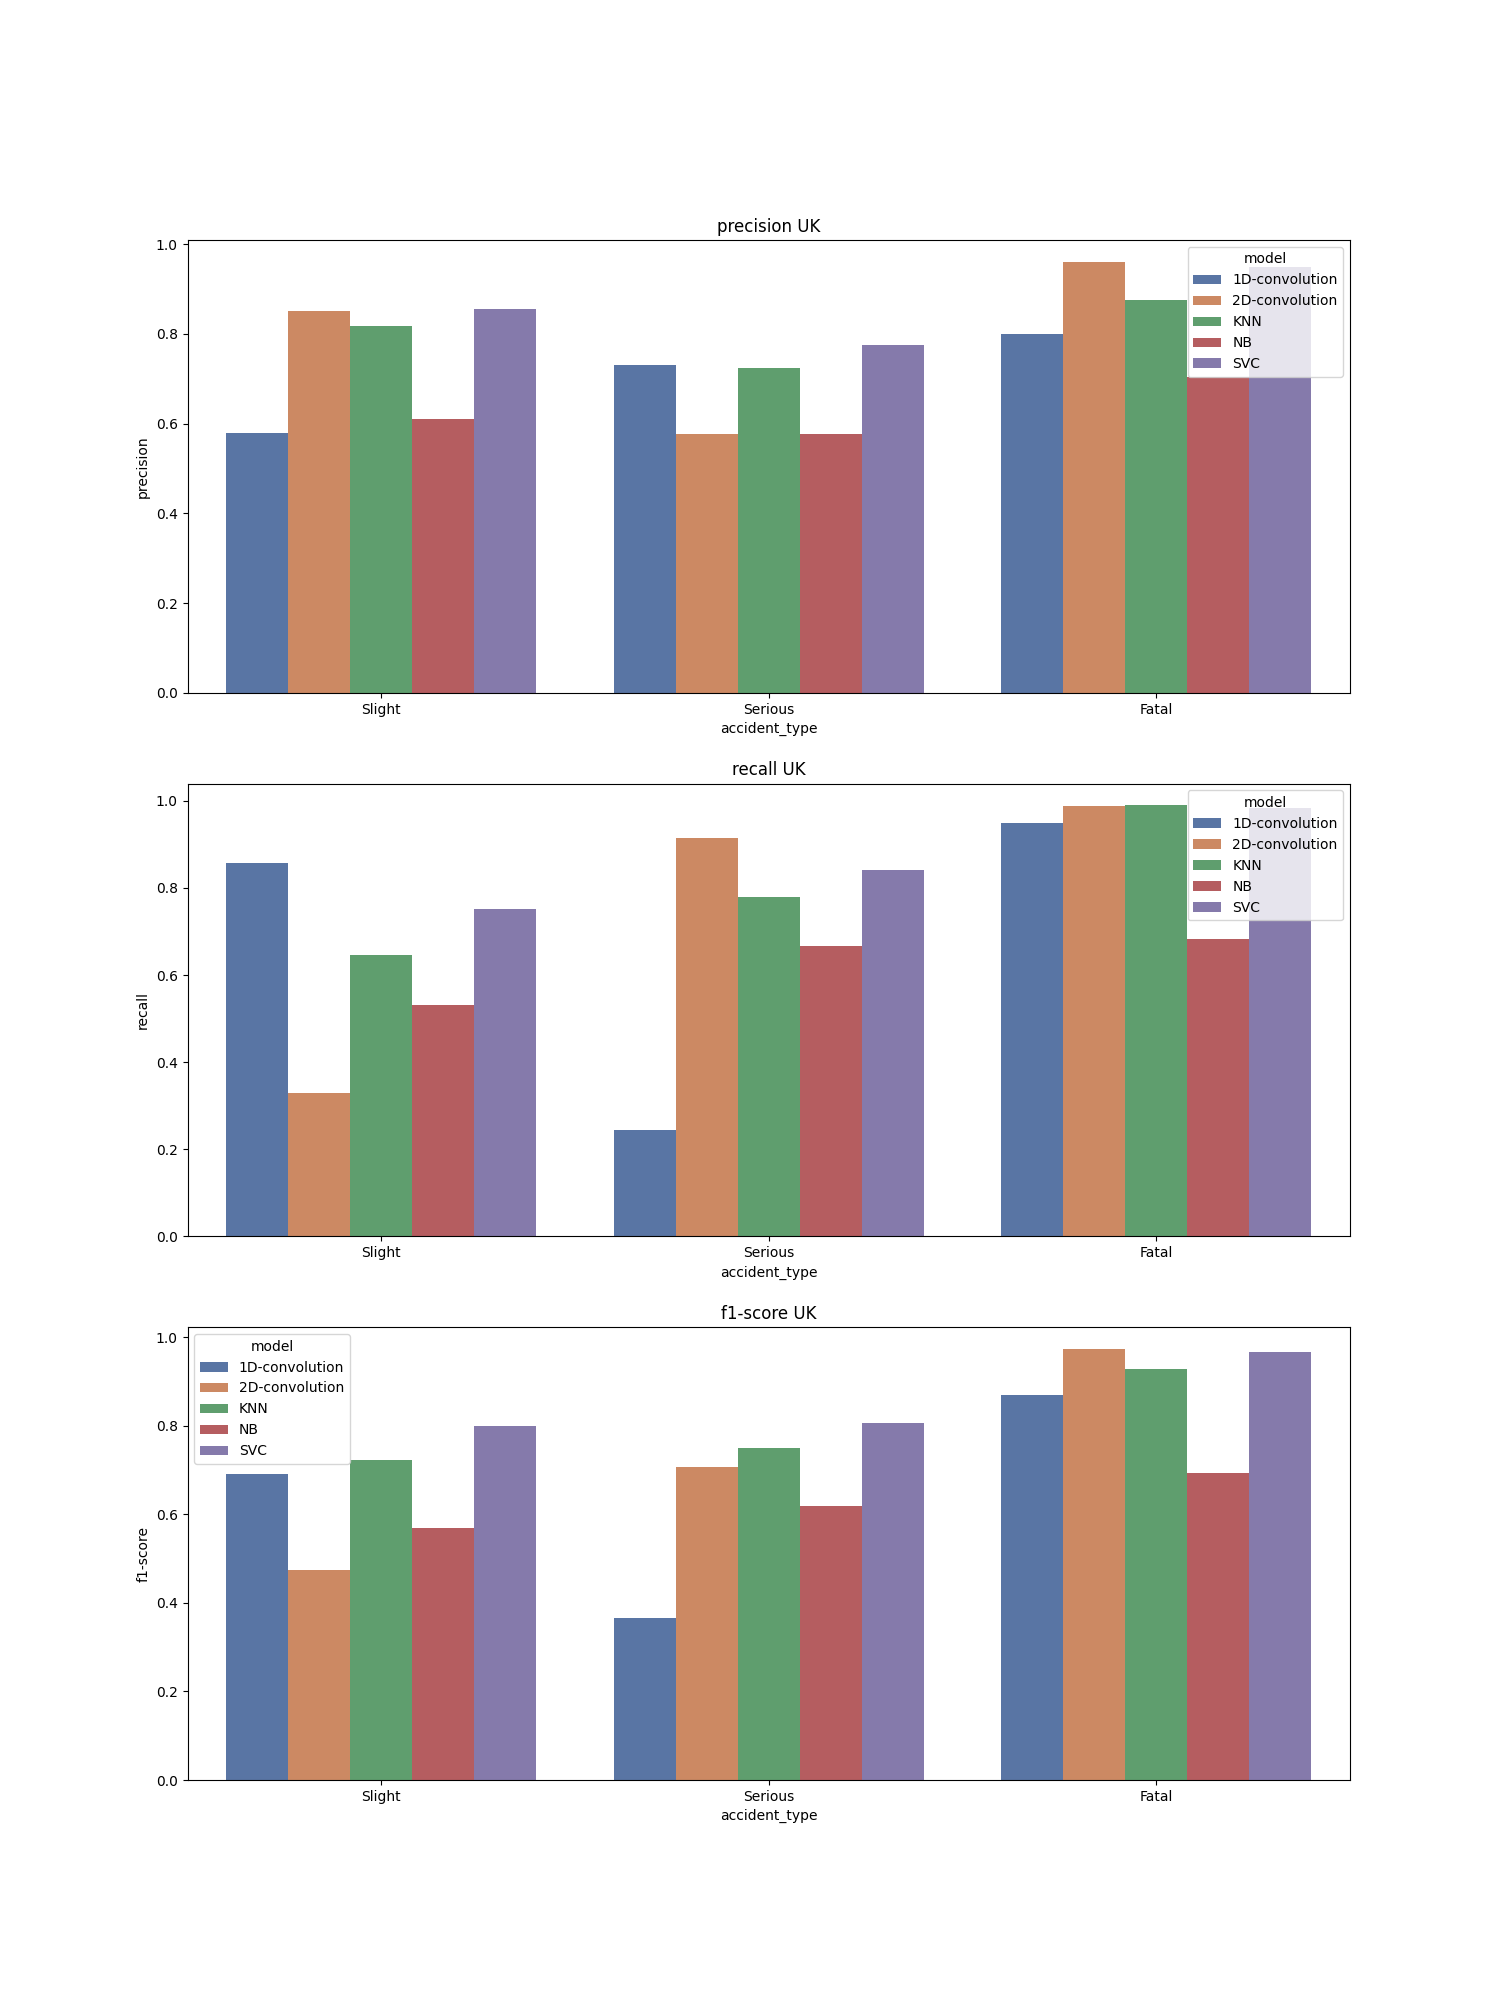

The file beside this chart, header and first rows:
, accident_type, c_m, split, city, model, precision, recall, f1-score, support
Fatal, Fatal, UK_1D-convolution, train, UK, 1D-convolution, 0.8, 0.95, 0.869, 14013
Serious, Serious, UK_1D-convolution, train, UK, 1D-convolution, 0.731, 0.244, 0.365, 14012
Slight, Slight, UK_1D-convolution, train, UK, 1D-convolution, 0.579, 0.857, 0.691, 14013
accuracy, accuracy, UK_1D-convolution, train, UK, 1D-convolution, 0.683, 0.683, 0.683, 0.683
macro avg, macro avg, UK_1D-convolution, train, UK, 1D-convolution, 0.703, 0.683, 0.642, 42038
weighted avg, weighted avg, UK_1D-convolution, train, UK, 1D-convolution, 0.703, 0.683, 0.642, 42038
Fatal, Fatal, UK_2D-convolution, train, UK, 2D-convolution, 0.961, 0.987, 0.974, 14013
Serious, Serious, UK_2D-convolution, train, UK, 2D-convolution, 0.577, 0.914, 0.707, 14012
Slight, Slight, UK_2D-convolution, train, UK, 2D-convolution, 0.85, 0.33, 0.475, 14013
accuracy, accuracy, UK_2D-convolution, train, UK, 2D-convolution, 0.744, 0.744, 0.744, 0.744
macro avg, macro avg, UK_2D-convolution, train, UK, 2D-convolution, 0.796, 0.744, 0.719, 42038
weighted avg, weighted avg, UK_2D-convolution, train, UK, 2D-convolution, 0.796, 0.744, 0.719, 42038
Fatal, Fatal, UK_KNN, train, UK, KNN, 0.876, 0.99, 0.929, 14013
Serious, Serious, UK_KNN, train, UK, KNN, 0.723, 0.78, 0.75, 14012
Slight, Slight, UK_KNN, train, UK, KNN, 0.818, 0.647, 0.723, 14013
accuracy, accuracy, UK_KNN, train, UK, KNN, 0.806, 0.806, 0.806, 0.806
macro avg, macro avg, UK_KNN, train, UK, KNN, 0.806, 0.806, 0.801, 42038
weighted avg, weighted avg, UK_KNN, train, UK, KNN, 0.806, 0.806, 0.801, 42038
Fatal, Fatal, UK_NB, train, UK, NB, 0.703, 0.683, 0.693, 14013
Serious, Serious, UK_NB, train, UK, NB, 0.576, 0.667, 0.618, 14012
Slight, Slight, UK_NB, train, UK, NB, 0.61, 0.531, 0.568, 14013
accuracy, accuracy, UK_NB, train, UK, NB, 0.627, 0.627, 0.627, 0.627
macro avg, macro avg, UK_NB, train, UK, NB, 0.63, 0.627, 0.626, 42038
weighted avg, weighted avg, UK_NB, train, UK, NB, 0.63, 0.627, 0.626, 42038
Fatal, Fatal, UK_SVC, train, UK, SVC, 0.95, 0.984, 0.967, 14013
Serious, Serious, UK_SVC, train, UK, SVC, 0.775, 0.842, 0.807, 14012
Slight, Slight, UK_SVC, train, UK, SVC, 0.856, 0.751, 0.8, 14013
accuracy, accuracy, UK_SVC, train, UK, SVC, 0.859, 0.859, 0.859, 0.859
macro avg, macro avg, UK_SVC, train, UK, SVC, 0.86, 0.859, 0.858, 42038
weighted avg, weighted avg, UK_SVC, train, UK, SVC, 0.86, 0.859, 0.858, 42038
